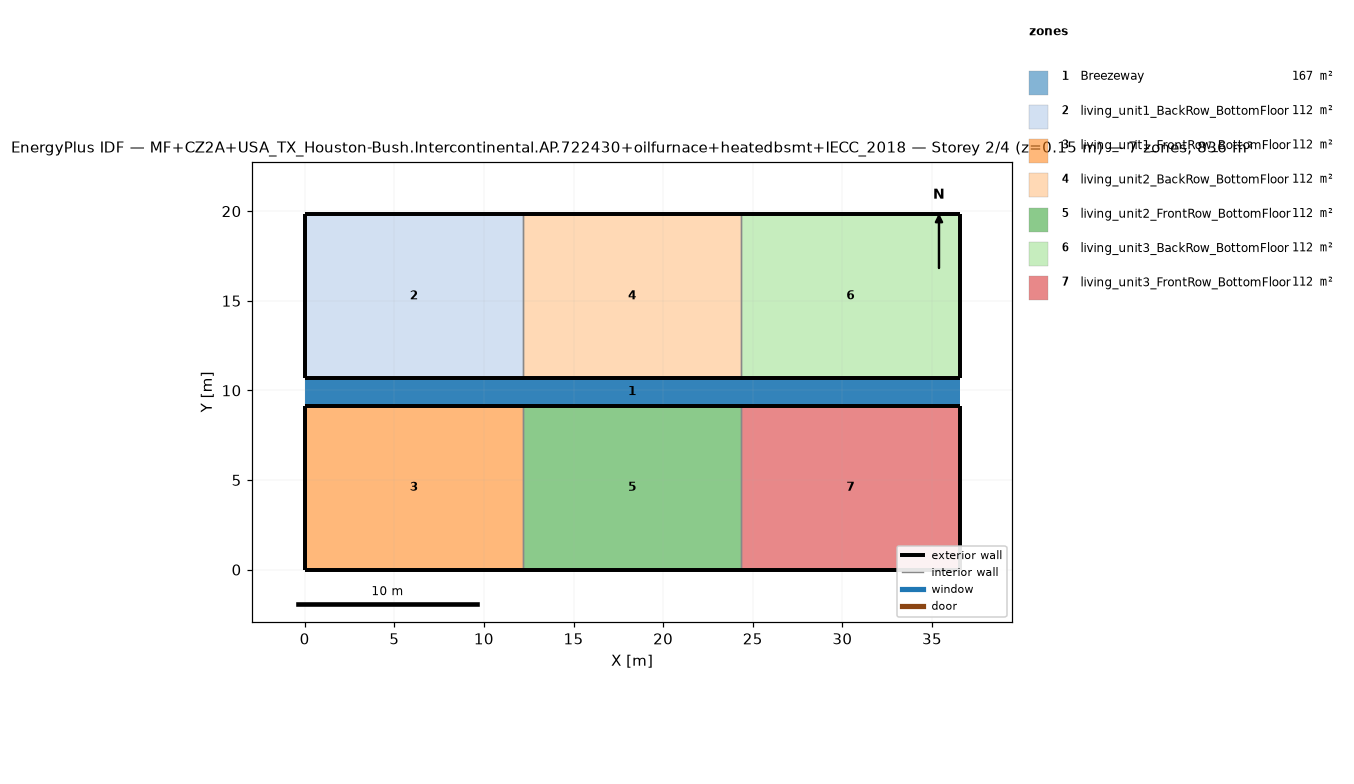
=== STOREY PLAN SPEC (per zone: floor XY polygon, exterior-wall plan segments, windows/doors) ===
zone 1: Breezeway  (167.0 m²)
  floor: (36.54, 9.16) (0.00, 9.16) (0.00, 10.68) (36.54, 10.68)
  floor: (36.54, 9.16) (0.00, 9.16) (0.00, 10.68) (36.54, 10.68)
  floor: (36.54, 9.16) (0.00, 9.16) (0.00, 10.68) (36.54, 10.68)
zone 2: living_unit1_BackRow_BottomFloor  (111.5 m²)
  floor: (12.18, 10.68) (0.00, 10.68) (0.00, 19.84) (12.18, 19.84)
  exterior wall: (0.00, 10.68) – (12.18, 10.68)  [12.2 m]
  exterior wall: (12.18, 19.84) – (0.00, 19.84)  [12.2 m]
  exterior wall: (0.00, 19.84) – (0.00, 10.68)  [9.2 m]
  interior walls: 1
zone 3: living_unit1_FrontRow_BottomFloor  (111.5 m²)
  floor: (12.18, 0.00) (0.00, 0.00) (0.00, 9.16) (12.18, 9.16)
  exterior wall: (0.00, 0.00) – (12.18, 0.00)  [12.2 m]
  exterior wall: (12.18, 9.16) – (0.00, 9.16)  [12.2 m]
  exterior wall: (0.00, 9.16) – (0.00, 0.00)  [9.2 m]
  interior walls: 1
zone 4: living_unit2_BackRow_BottomFloor  (111.5 m²)
  floor: (24.36, 10.68) (12.18, 10.68) (12.18, 19.84) (24.36, 19.84)
  exterior wall: (12.18, 10.68) – (24.36, 10.68)  [12.2 m]
  exterior wall: (24.36, 19.84) – (12.18, 19.84)  [12.2 m]
  interior walls: 2
zone 5: living_unit2_FrontRow_BottomFloor  (111.5 m²)
  floor: (24.36, 0.00) (12.18, 0.00) (12.18, 9.16) (24.36, 9.16)
  exterior wall: (12.18, 0.00) – (24.36, 0.00)  [12.2 m]
  exterior wall: (24.36, 9.16) – (12.18, 9.16)  [12.2 m]
  interior walls: 2
zone 6: living_unit3_BackRow_BottomFloor  (111.5 m²)
  floor: (36.54, 10.68) (24.36, 10.68) (24.36, 19.84) (36.54, 19.84)
  exterior wall: (24.36, 10.68) – (36.54, 10.68)  [12.2 m]
  exterior wall: (36.54, 10.68) – (36.54, 19.84)  [9.2 m]
  exterior wall: (36.54, 19.84) – (24.36, 19.84)  [12.2 m]
  interior walls: 1
zone 7: living_unit3_FrontRow_BottomFloor  (111.5 m²)
  floor: (36.54, 0.00) (24.36, 0.00) (24.36, 9.16) (36.54, 9.16)
  exterior wall: (24.36, 0.00) – (36.54, 0.00)  [12.2 m]
  exterior wall: (36.54, 0.00) – (36.54, 9.16)  [9.2 m]
  exterior wall: (36.54, 9.16) – (24.36, 9.16)  [12.2 m]
  interior walls: 1

=== DERIVED (storey summary) ===
Building: MF+CZ2A+USA_TX_Houston-Bush.Intercontinental.AP.722430+oilfurnace+heatedbsmt+IECC_2018
Storey: 2 of 4  (floor level z = 0.15 m)
Storey gross floor area: 836.2 m²
Zones on this storey: 7
  - Breezeway: floor 167.0 m²
  - living_unit1_BackRow_BottomFloor: floor 111.5 m²; exterior wall 33.5 m (86.9 m²); WWR 0.0%
  - living_unit1_FrontRow_BottomFloor: floor 111.5 m²; exterior wall 33.5 m (86.9 m²); WWR 0.0%
  - living_unit2_BackRow_BottomFloor: floor 111.5 m²; exterior wall 24.4 m (63.1 m²); WWR 0.0%
  - living_unit2_FrontRow_BottomFloor: floor 111.5 m²; exterior wall 24.4 m (63.1 m²); WWR 0.0%
  - living_unit3_BackRow_BottomFloor: floor 111.5 m²; exterior wall 33.5 m (86.9 m²); WWR 0.0%
  - living_unit3_FrontRow_BottomFloor: floor 111.5 m²; exterior wall 33.5 m (86.9 m²); WWR 0.0%
Zone adjacency (shared interzone walls):
  - living_unit1_BackRow_BottomFloor ↔ living_unit2_BackRow_BottomFloor
  - living_unit1_FrontRow_BottomFloor ↔ living_unit2_FrontRow_BottomFloor
  - living_unit2_BackRow_BottomFloor ↔ living_unit3_BackRow_BottomFloor
  - living_unit2_FrontRow_BottomFloor ↔ living_unit3_FrontRow_BottomFloor